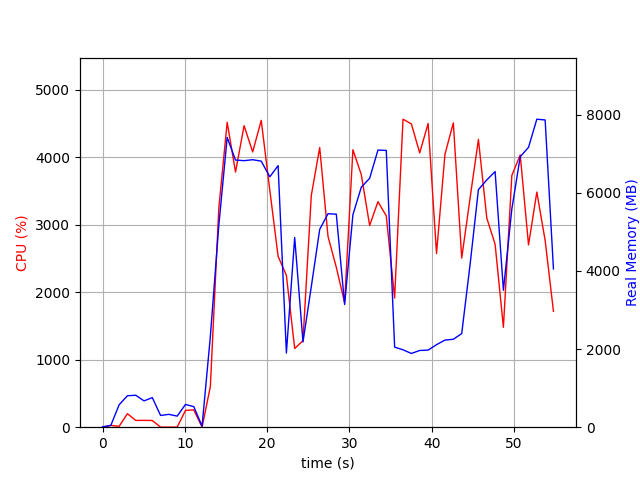

The data file committed next to this chart (first rows):
elapsed_time, nproc, cpu, mem_real, mem_virtual
3.9577484130859375e-05, 1, 0.0, 8.848, 1939
1.007, 2, 26.8, 46.21, 153.8
2.014, 4, 12.9, 573.5, 2189
3.024, 4, 200.4, 804.9, 2477
4.032, 4, 100.3, 818.2, 2479
5.04, 3, 101.2, 673.7, 2023
6.048, 3, 99.3, 757.2, 2135
7.055, 3, 1.0, 300.7, 1522
8.064, 3, 1.0, 328.7, 1547
9.072, 3, 1.0, 283.6, 1503
10.08, 4, 248.8, 582.2, 2144
11.09, 4, 256.8, 526.4, 2074
12.1, 2, 1.0, 27.48, 3230
13.1, 1, 601.7, 2321, 8592
14.13, 1, 3242, 5158, 11152
15.15, 1, 4519, 7416, 15563
16.16, 1, 3781, 6837, 16059
17.21, 1, 4469, 6821, 16059
18.25, 1, 4079, 6846, 16059
19.29, 1, 4547, 6809, 16059
20.33, 1, 3512, 6408, 16099
21.34, 1, 2532, 6695, 16147
22.35, 1, 2251, 1900, 16147
23.36, 1, 1166, 4855, 21323
24.36, 1, 1283, 2182, 22411
25.37, 1, 3434, 3595, 22435
26.4, 1, 4143, 5062, 23243
27.41, 1, 2827, 5464, 23323
28.41, 1, 2370, 5452, 23323
29.42, 1, 1845, 3140, 23323
30.43, 1, 4112, 5437, 23661
31.45, 1, 3743, 6142, 23739
32.47, 1, 2989, 6371, 23739
33.48, 1, 3342, 7093, 23739
34.49, 1, 3132, 7084, 23739
35.5, 1, 1914, 2050, 21691
36.52, 1, 4564, 1980, 21691
37.54, 1, 4494, 1887, 21691
38.55, 1, 4065, 1964, 21691
39.57, 1, 4500, 1973, 21691
40.6, 1, 2574, 2112, 21691
41.62, 1, 4044, 2230, 26811
42.64, 1, 4510, 2250, 26811
43.66, 1, 2506, 2396, 27835
44.67, 1, 3388, 4146, 27835
45.69, 1, 4264, 6080, 28235
46.71, 1, 3099, 6329, 28235
47.72, 1, 2711, 6542, 28235
48.73, 1, 1480, 3505, 28331
49.75, 1, 3730, 5585, 33467
50.77, 1, 4034, 6922, 33595
51.78, 1, 2702, 7162, 33595
52.79, 1, 3484, 7883, 33595
53.8, 1, 2768, 7863, 33595
54.81, 1, 1717, 4050, 37803
